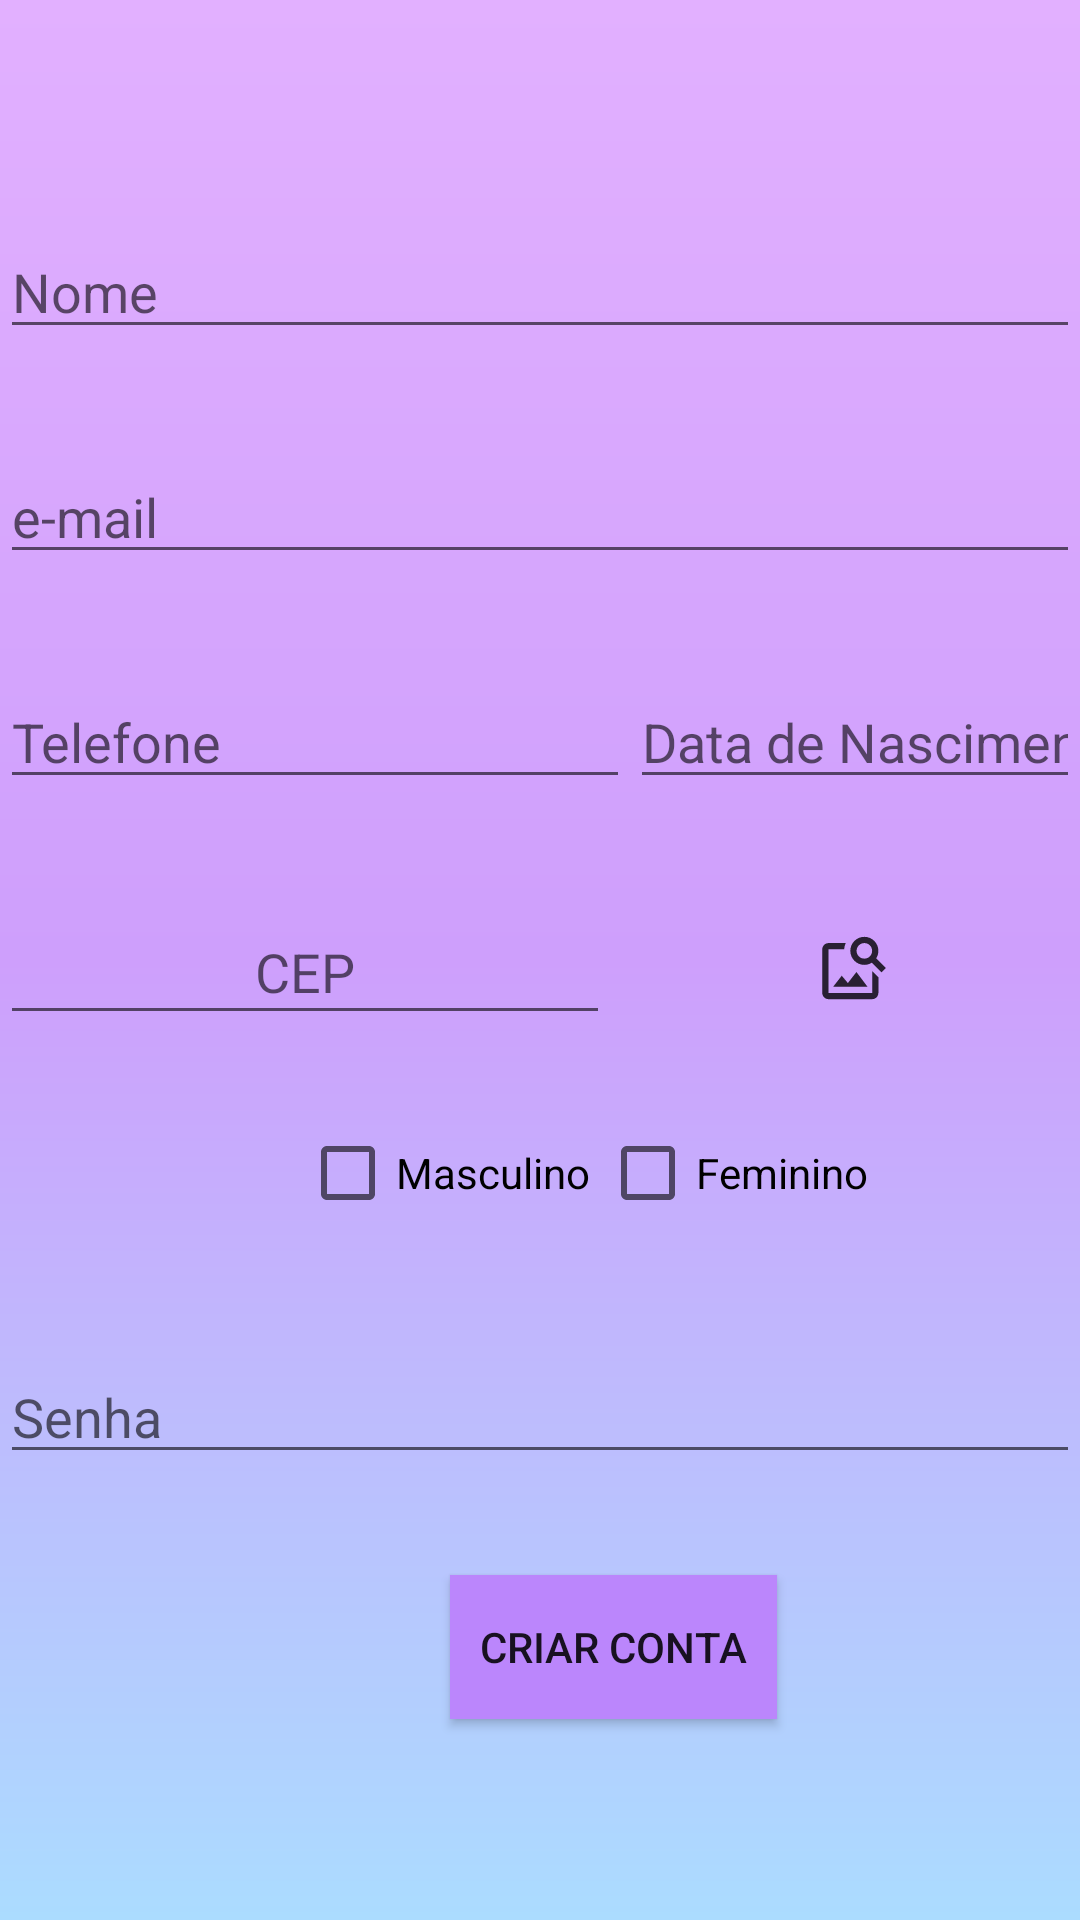

The Android layout XML behind this screen, and the referenced resources:
<!-- AndroidManifest.xml: application theme Theme.HoW6 -->
<!-- res/layout/fragment_fragmento_criar_conta.xml -->
<?xml version="1.0" encoding="utf-8"?>
<FrameLayout xmlns:android="http://schemas.android.com/apk/res/android"
    xmlns:tools="http://schemas.android.com/tools"
    android:layout_width="match_parent"
    android:layout_height="match_parent"
    tools:context=".Fragmentos.FragmentoCriarConta"
    android:background="@drawable/gradient"
>
    <Button
        android:layout_width="wrap_content"
        android:layout_height="wrap_content"
        android:layout_marginStart="150dp"
        android:layout_marginTop="525dp"
        android:background="@color/purple_200"
        android:text="@string/Create"
        android:padding="10dp"

    />

    <EditText
        android:layout_width="match_parent"
        android:layout_height="wrap_content"
        android:layout_marginTop="75dp"
        android:hint="Nome"
        android:textIsSelectable="false"
    />

    <EditText
        android:id="@+id/editTextTextEmailAddress2"
        android:layout_width="match_parent"
        android:layout_height="wrap_content"
        android:ems="10"
        android:inputType="textEmailAddress"
        android:layout_marginVertical="150dp"
        android:hint="e-mail"
        android:textIsSelectable="false"
    />

    <EditText
        android:id="@+id/editTextPhone"
        android:layout_width="wrap_content"
        android:layout_height="wrap_content"
        android:ems="10"
        android:hint="Telefone"
        android:inputType="phone"
        android:layout_marginVertical="225dp"
    />

    <EditText
        android:id="@+id/editTextDate"
        android:layout_width="wrap_content"
        android:layout_height="wrap_content"
        android:layout_marginVertical="225dp"
        android:layout_marginStart="210dp"
        android:ems="10"
        android:inputType="date"
        android:hint="Data de Nascimento"
        tools:hint="@tools:sample/date/ddmmyy"
    />

    <CheckBox
        android:id="@+id/checkMas"
        android:layout_width="wrap_content"
        android:layout_height="wrap_content"
        android:text="Masculino"
        android:layout_marginTop="375dp"
        android:layout_marginStart="100dp"
    />

    <CheckBox
        android:id="@+id/checkFem"
        android:layout_width="wrap_content"
        android:layout_height="wrap_content"
        android:text="Feminino"
        android:layout_marginTop="375dp"
        android:layout_marginStart="200dp"
    />

    <EditText
        android:id="@+id/editTextTextPassword2"
        android:layout_width="match_parent"
        android:layout_height="wrap_content"
        android:ems="10"
        android:hint="Senha"
        android:inputType="textPassword"
        android:layout_marginTop="450dp"
    />

    <EditText
        android:layout_width="wrap_content"
        android:layout_height="45dp"
        android:layout_marginTop="300dp"
        android:hint="CEP"
        android:paddingLeft="85dp"
        android:paddingRight="85dp"
    />

    <android.support.v7.widget.AppCompatImageButton
        android:layout_width="wrap_content"
        android:layout_height="45dp"
        android:background="@color/backtran"
        android:id="@+id/seletordImagem"
        android:layout_marginTop="300dp"
        android:layout_marginLeft="210dp"
        android:paddingLeft="85dp"
        android:paddingRight="85dp"
        android:src="@drawable/ic_imagem"
    />

</FrameLayout>
<!-- resources referenced by this layout -->
<resources>
  <color name="backtran">#0000008B</color>
  <color name="purple_200">#FFBB86FC</color>
  <!-- drawable gradient (drawable) -->
  <shape xmlns:android="http://schemas.android.com/apk/res/android"
      android:shape="rectangle" >
      <gradient
          android:startColor="#ABDCFF"
          android:centerColor="#CE9FFC"
          android:endColor="#E2B0FF"
          android:angle="90">
      </gradient>
  </shape>
  <!-- drawable ic_imagem: png bitmap (drawable-hdpi, 527 bytes) -->
  <string name="Create">Criar Conta</string>
  <style name="Theme.HoW6" parent="Theme.AppCompat.Light.DarkActionBar">
          
          <item name="colorPrimary">@color/purple_500</item>
          <item name="colorPrimaryDark">@color/purple_700</item>
          <item name="colorAccent">@color/teal_200</item>
          
      </style>
  <color name="purple_500">#FF6200EE</color>
  <color name="purple_700">#FF3700B3</color>
  <color name="teal_200">#FF03DAC5</color>
</resources>
